Run: headless pygame with SDL's dummy video driver; simulated clock (each Clock.tick advances the game by its frame time, no real sleeping); random seed 0; keys injected as events and as key.get_pressed() state; no mouse input.
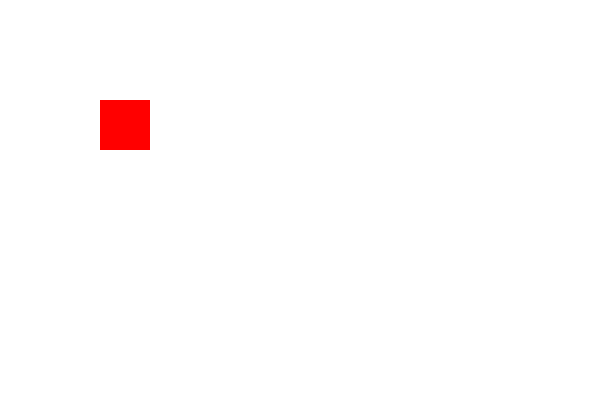
Frame 1 of 4 · flips 1–60 · no input
Frame 2 of 4 · flips 61–180 · tapped SPACE, RETURN · held RIGHT (→), D · screen unchanged from frame 1, image omitted
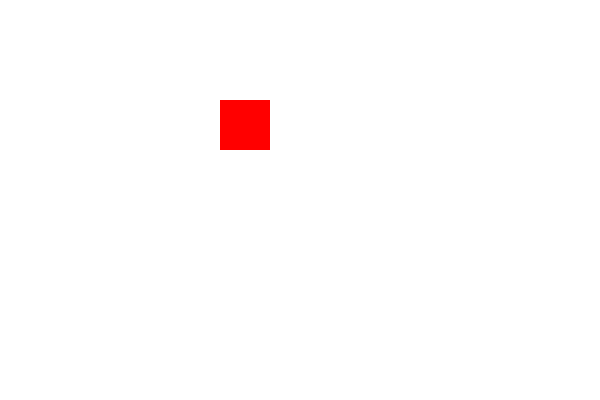
Frame 3 of 4 · flips 181–300 · held DOWN (↓), S
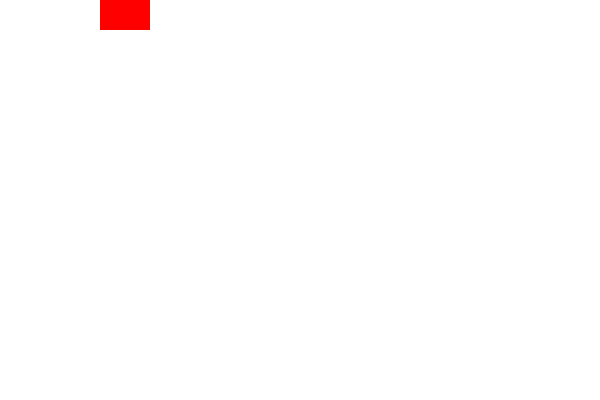
Frame 4 of 4 · flips 301–420 · held LEFT (←), A, UP (↑), W

The pygame program that drew these frames:

import pygame
import sys

# Inicializar Pygame
pygame.init()

# Configurar ventana
ANCHO, ALTO = 600, 400
ventana = pygame.display.set_mode((ANCHO, ALTO))
pygame.display.set_caption("Un rectángulo con retorno")

# Colores
BLANCO = (255, 255, 255)
ROJO = (255, 0, 0)

# Rectángulo 1 (rojo)
'''En el rectángulo:
rect.x: posición x en el lienzo, es la primera posición
rect.y: posición y en el lienzo, es la segunda posición
rect.w: anchura del rectángulo, es la tercera posición
rect.h: altura del rectángulo, es la cuarta posición

En el caso del rect1:
rect1.x = 100
rect1.y = 100
rect1.w = 50
rect1.h = 50

'''
rect1 = pygame.Rect(100, 100, 50, 50)


# cambio
cambio = 1

# Reloj
reloj = pygame.time.Clock()
FPS = 150

# Bucle principal
while True:
    for evento in pygame.event.get():
        if evento.type == pygame.QUIT:
            pygame.quit()
            sys.exit()

    teclas = pygame.key.get_pressed()

    # Movimiento del rectángulo rojo (jugador 1)
    if teclas[pygame.K_a]:
        #Cuando todo el rectángulo haya salido por la izquierda volverá por la derecha
        if rect1.x + rect1.w <0:
            rect1.x = ANCHO
        else:
            rect1.x -= cambio 

    if teclas[pygame.K_s]:
        #Cuando todo el rectángulo haya salido por la derecha volverá por la izquierda
        if rect1.x > ANCHO:
            rect1.x = -rect1.w
        else:
            rect1.x += cambio

    if teclas[pygame.K_w]:
        #Cuando todo el rectángulo haya salido por arriba volverá por abajo
        if rect1.y + rect1.h < 0:
            rect1.y = ALTO
        else:    
            rect1.y -= cambio
    if teclas[pygame.K_z]:
        #Cuando todo el rectángulo haya salido pro abajo volverá por arri ba
        if rect1.y > ALTO:
            rect1.y = -rect1.h
        else:
            rect1.y += cambio

   
    # Dibujar
    ventana.fill(BLANCO)
    pygame.draw.rect(ventana, ROJO, rect1)
    pygame.display.flip()

    reloj.tick(FPS)
